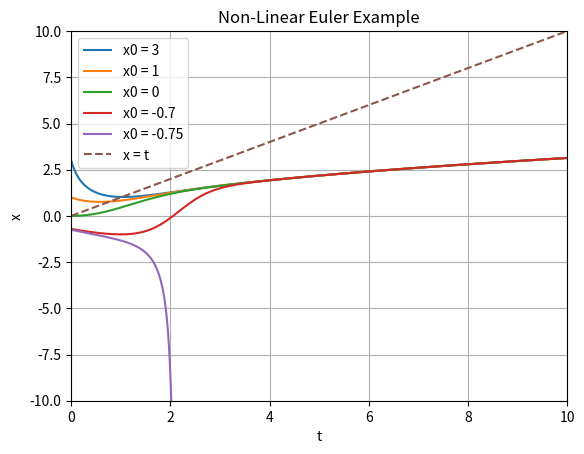

Write Python code to recreate this figure.
import numpy as np
import matplotlib.pyplot as plt

t0 = 0
tmax = 10
h = 0.01

x0 = [3, 1, 0, -0.7, -0.75]

n_steps = int((tmax - t0)/h) + 1
t = np.linspace(t0, tmax, n_steps)


def f(x, t):
    return t - x**2


# Reference solution x = t
x_exact = t

for x_initial in x0:

    x = np.empty(n_steps)
    x[0] = x_initial

    for i in range(n_steps - 1):
        x[i+1] = x[i] + h*f(x[i], t[i])

    plt.plot(t, x, label=f'x0 = {x_initial}')

# Plot x = t
plt.plot(t, x_exact, '--', label='x = t')

plt.title("Non-Linear Euler Example")
plt.xlabel("t")
plt.ylabel("x")
plt.xlim(0, 10)
plt.ylim(-10,  10)
plt.grid()
plt.legend()
plt.show()
